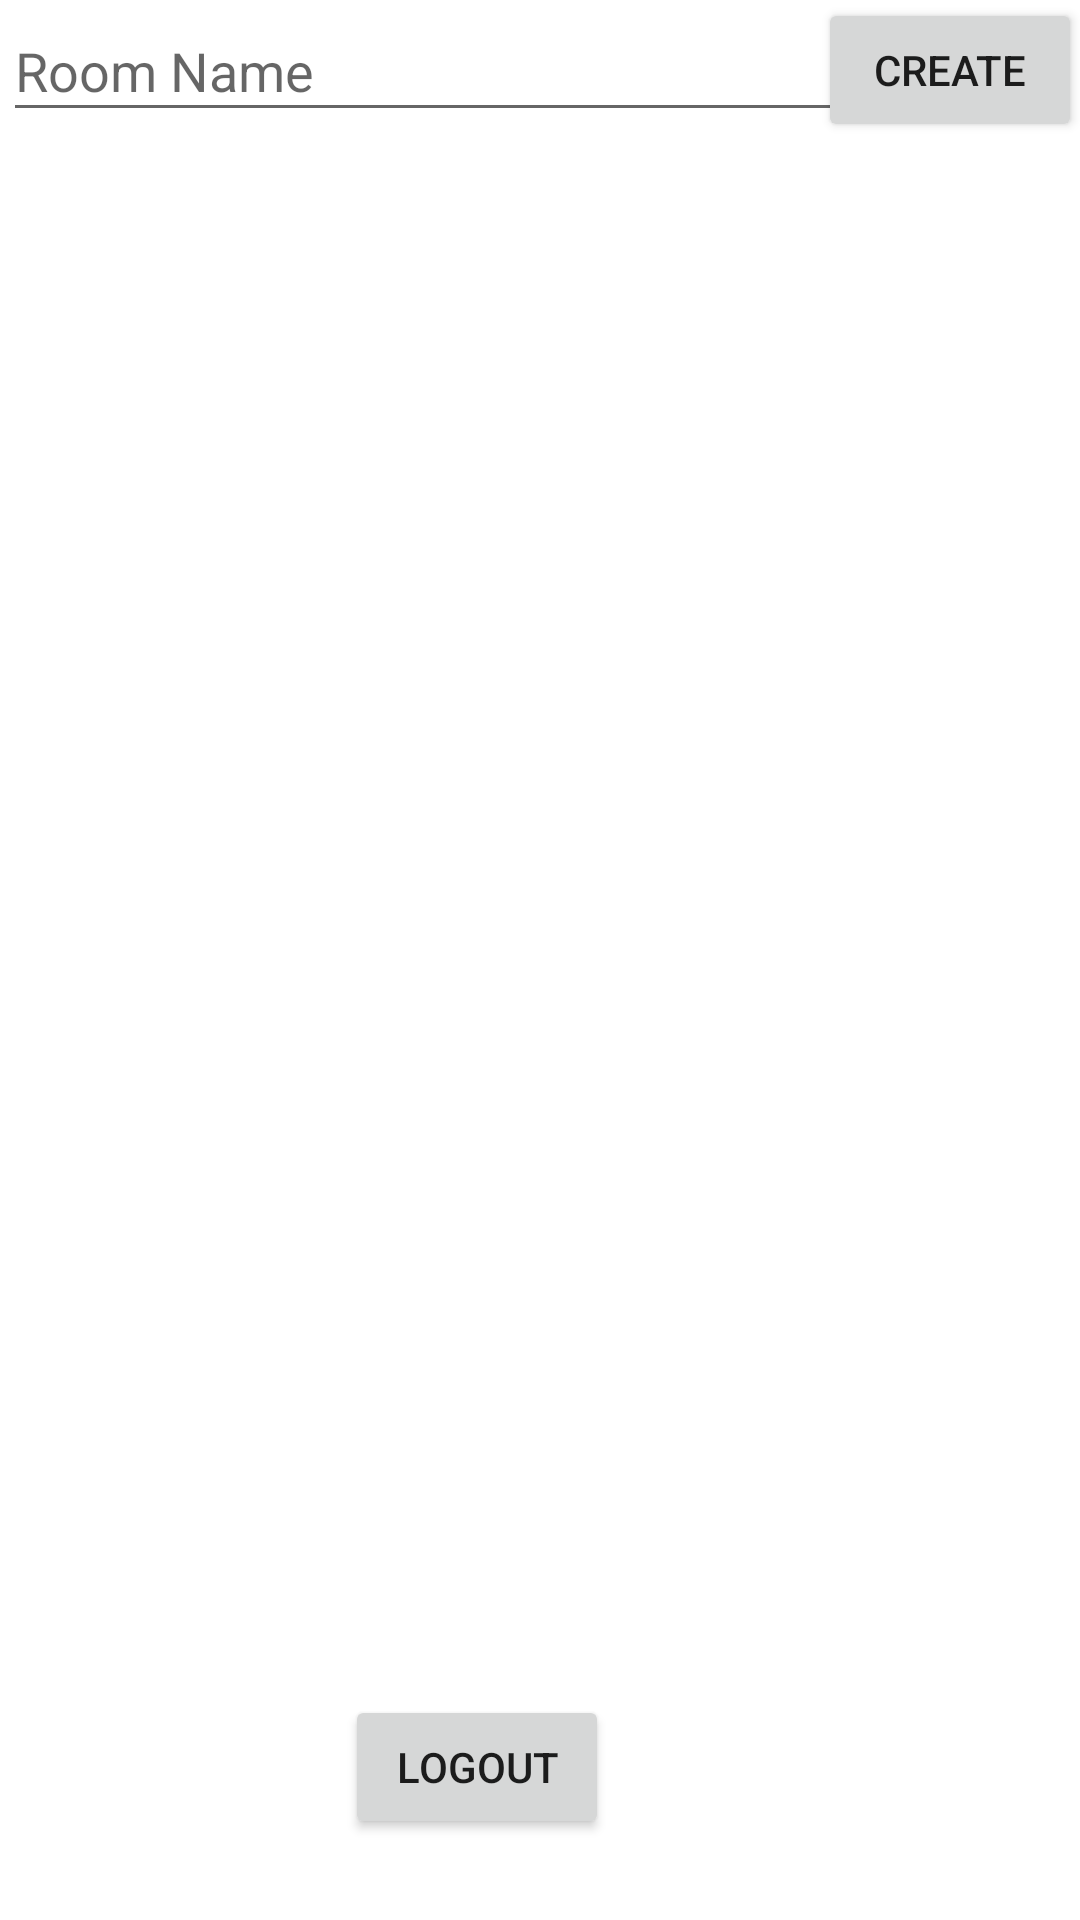

Produce the Android XML layout that renders to this screen, including the resource entries it uses.
<!-- AndroidManifest.xml: application theme Theme.LetsJam -->
<!-- res/layout/activity_main.xml -->
<?xml version="1.0" encoding="utf-8"?>
<RelativeLayout
    xmlns:android="http://schemas.android.com/apk/res/android"
    xmlns:app="http://schemas.android.com/apk/res-auto"
    xmlns:tools="http://schemas.android.com/tools"
    android:layout_width="match_parent"
    android:layout_height="match_parent"
    tools:context=".MainActivity">

    <EditText
        android:id="@+id/etItem"
        android:layout_width="317dp"
        android:layout_height="44dp"
        android:layout_alignParentStart="true"
        android:layout_alignParentTop="true"
        android:layout_marginStart="1dp"
        android:layout_marginTop="0dp"
        android:ems="10"
        android:hint="Room Name"
        android:inputType="textPersonName"
        app:layout_constraintStart_toStartOf="parent"
        app:layout_constraintTop_toTopOf="parent" />

    <Button
        android:id="@+id/btnCreate"
        android:layout_width="wrap_content"
        android:layout_height="wrap_content"
        android:layout_alignParentTop="true"
        android:layout_alignParentEnd="true"
        android:layout_marginTop="-1dp"
        android:layout_marginEnd="-1dp"
        android:text="Create"
        app:layout_constraintTop_toTopOf="parent"
        tools:ignore="MissingConstraints"
        tools:layout_editor_absoluteX="290dp" />

    <androidx.recyclerview.widget.RecyclerView
        android:id="@+id/rvItems"
        android:layout_width="match_parent"
        android:layout_height="576dp"
        android:layout_alignParentStart="true"
        android:layout_alignParentTop="true"
        android:layout_marginStart="0dp"
        android:padding="10dp"
        android:layout_marginTop="46dp" />

    <Button
        android:id="@+id/btnLogout"
        android:layout_width="wrap_content"
        android:layout_height="wrap_content"

        android:layout_alignParentTop="true"
        android:layout_alignParentEnd="true"
        android:layout_centerHorizontal="true"
        android:layout_marginTop="565dp"
        android:layout_marginEnd="157dp"
        android:text="Logout" />

</RelativeLayout>
<!-- resources referenced by this layout -->
<resources>
  <style name="Theme.LetsJam" parent="Theme.MaterialComponents.DayNight.DarkActionBar">
          
          <item name="colorPrimary">@color/purple_500</item>
          <item name="colorPrimaryVariant">@color/purple_700</item>
          <item name="colorOnPrimary">@color/white</item>
          
          <item name="colorSecondary">@color/teal_200</item>
          <item name="colorSecondaryVariant">@color/teal_700</item>
          <item name="colorOnSecondary">@color/black</item>
          
          <item name="android:statusBarColor" tools:targetApi="l">?attr/colorPrimaryVariant</item>
          
      </style>
  <!-- not gathered from this repository: default colours our renderer supplied (Android Studio template values) -->
  <color name="purple_500">#FF6200EE</color>
  <color name="purple_700">#FF3700B3</color>
  <color name="teal_200">#FF03DAC5</color>
  <color name="teal_700">#FF018786</color>
  <color name="black">#FF000000</color>
  <color name="white">#FFFFFFFF</color>
</resources>
